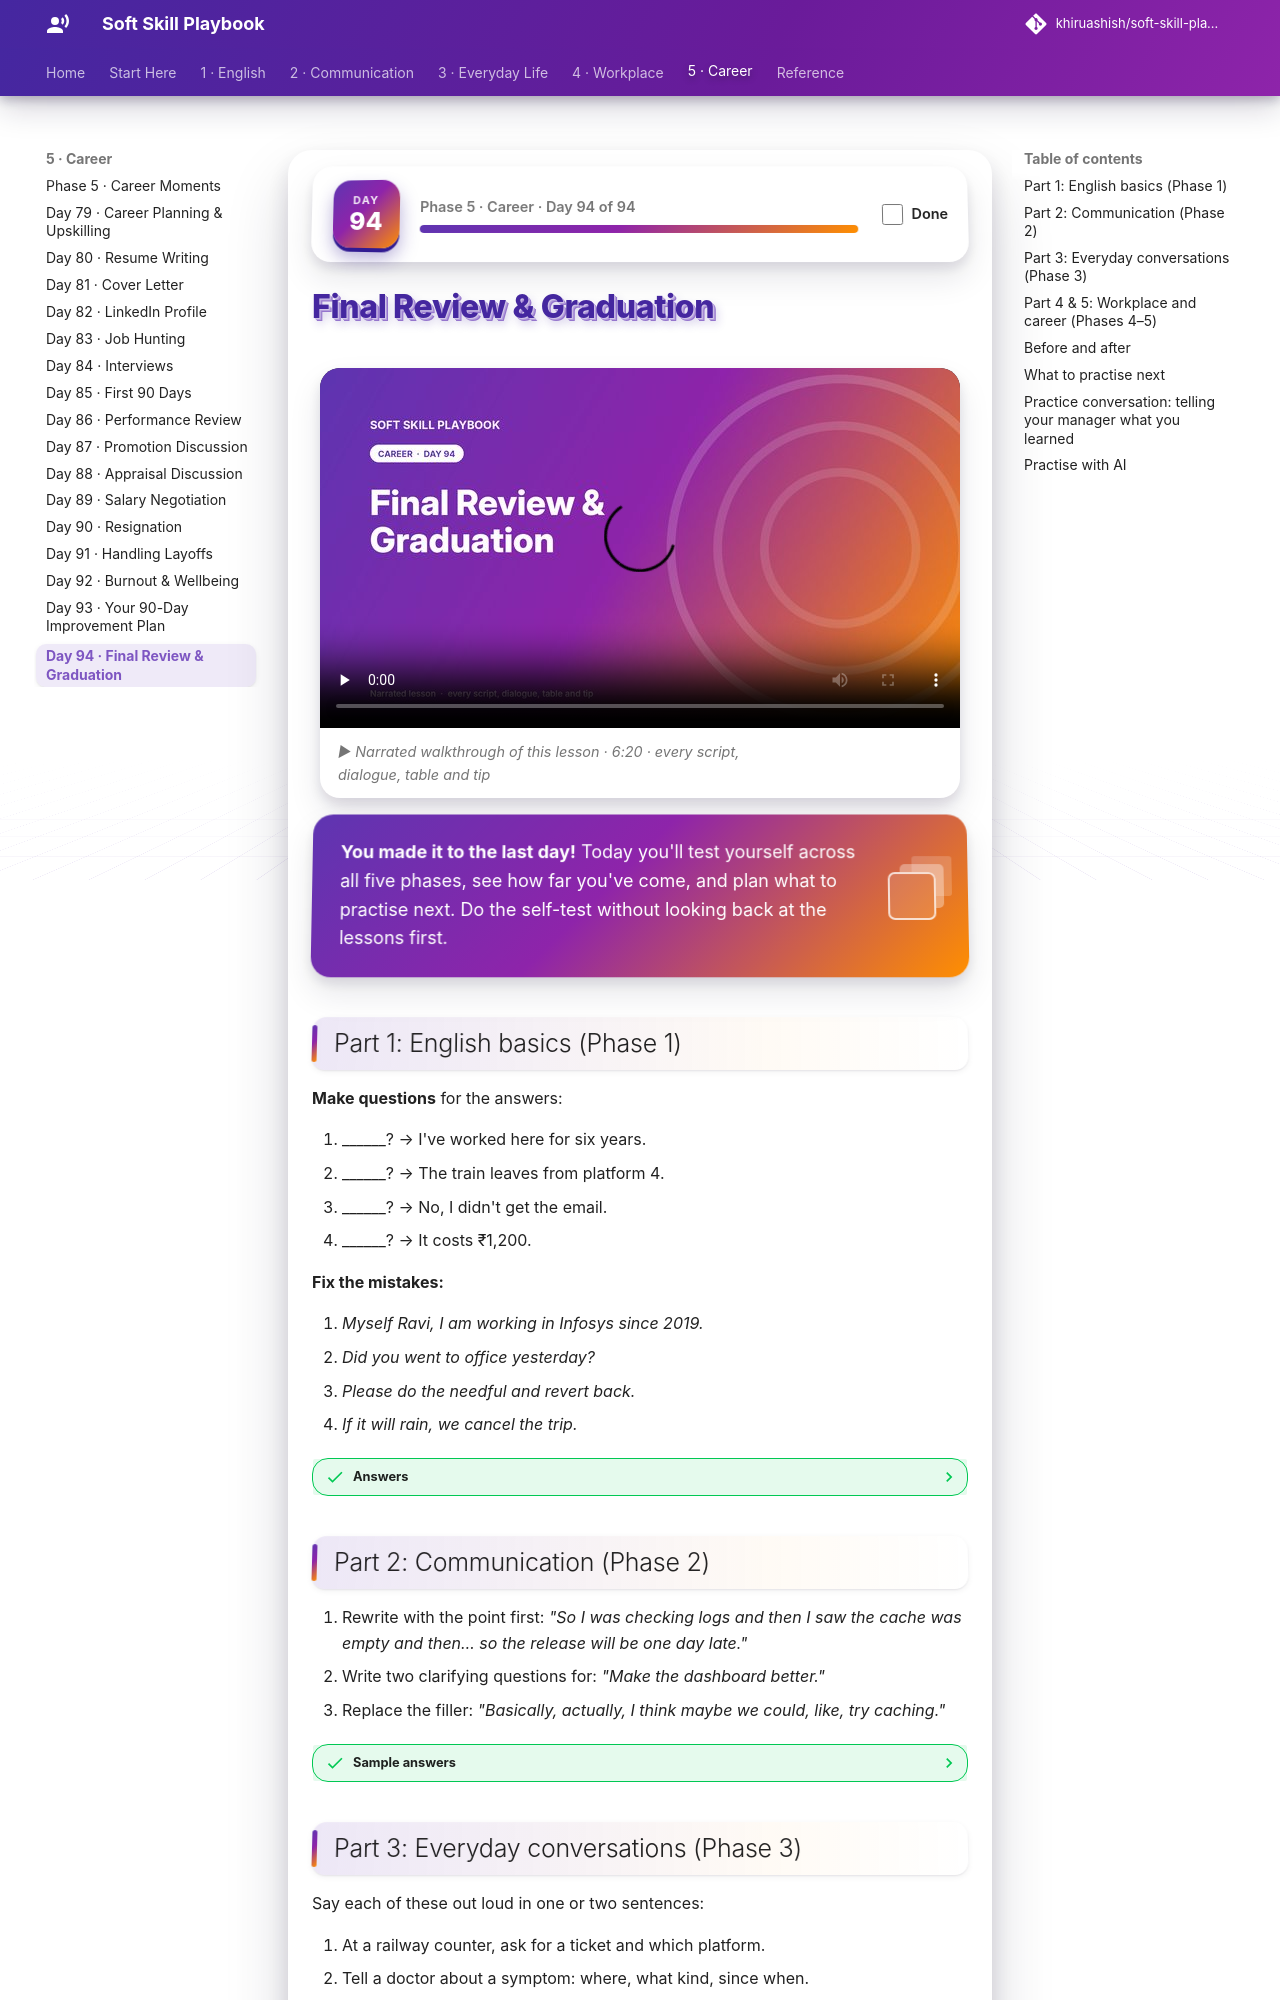

repository: khiruashish/soft-skill-playbook · page: course/graduation/index.html · generator: mkdocs

# Final Review & Graduation

<div class="ssp-banner" markdown>
**You made it to the last day!** Today you'll test yourself across all five phases, see how far you've come,
and plan what to practise next. Do the self-test without looking back at the lessons first.
</div>

## Part 1: English basics (Phase 1)

**Make questions** for the answers:

1. ______? → I've worked here for six years.
2. ______? → The train leaves from platform 4.
3. ______? → No, I didn't get the email.
4. ______? → It costs ₹1,200.

**Fix the mistakes:**

5. *Myself Ravi, I am working in Infosys since 2019.*
6. *Did you went to office yesterday?*
7. *Please do the needful and revert back.*
8. *If it will rain, we cancel the trip.*

??? success "Answers"
    1. How long have you worked here? 2. Which platform does the train leave from? 3. Did you get my email?
    4. How much does it cost? 5. I'm Ravi. I've been working at Infosys since 2019.
    6. Did you go to the office yesterday? 7. Could you please [specific action] and reply?
    8. If it rains, we'll cancel the trip.

## Part 2: Communication (Phase 2)

9. Rewrite with the point first: *"So I was checking logs and then I saw the cache was empty and then… so the release will be one day late."*
10. Write two clarifying questions for: *"Make the dashboard better."*
11. Replace the filler: *"Basically, actually, I think maybe we could, like, try caching."*

??? success "Sample answers"
    9. "The release will be one day late. The cache was empty, so we need to re-run the tests."
    10. "Which part of the dashboard matters most to you?" / "What does 'better' mean: faster, clearer, or more data?"
    11. "I suggest we try caching."
